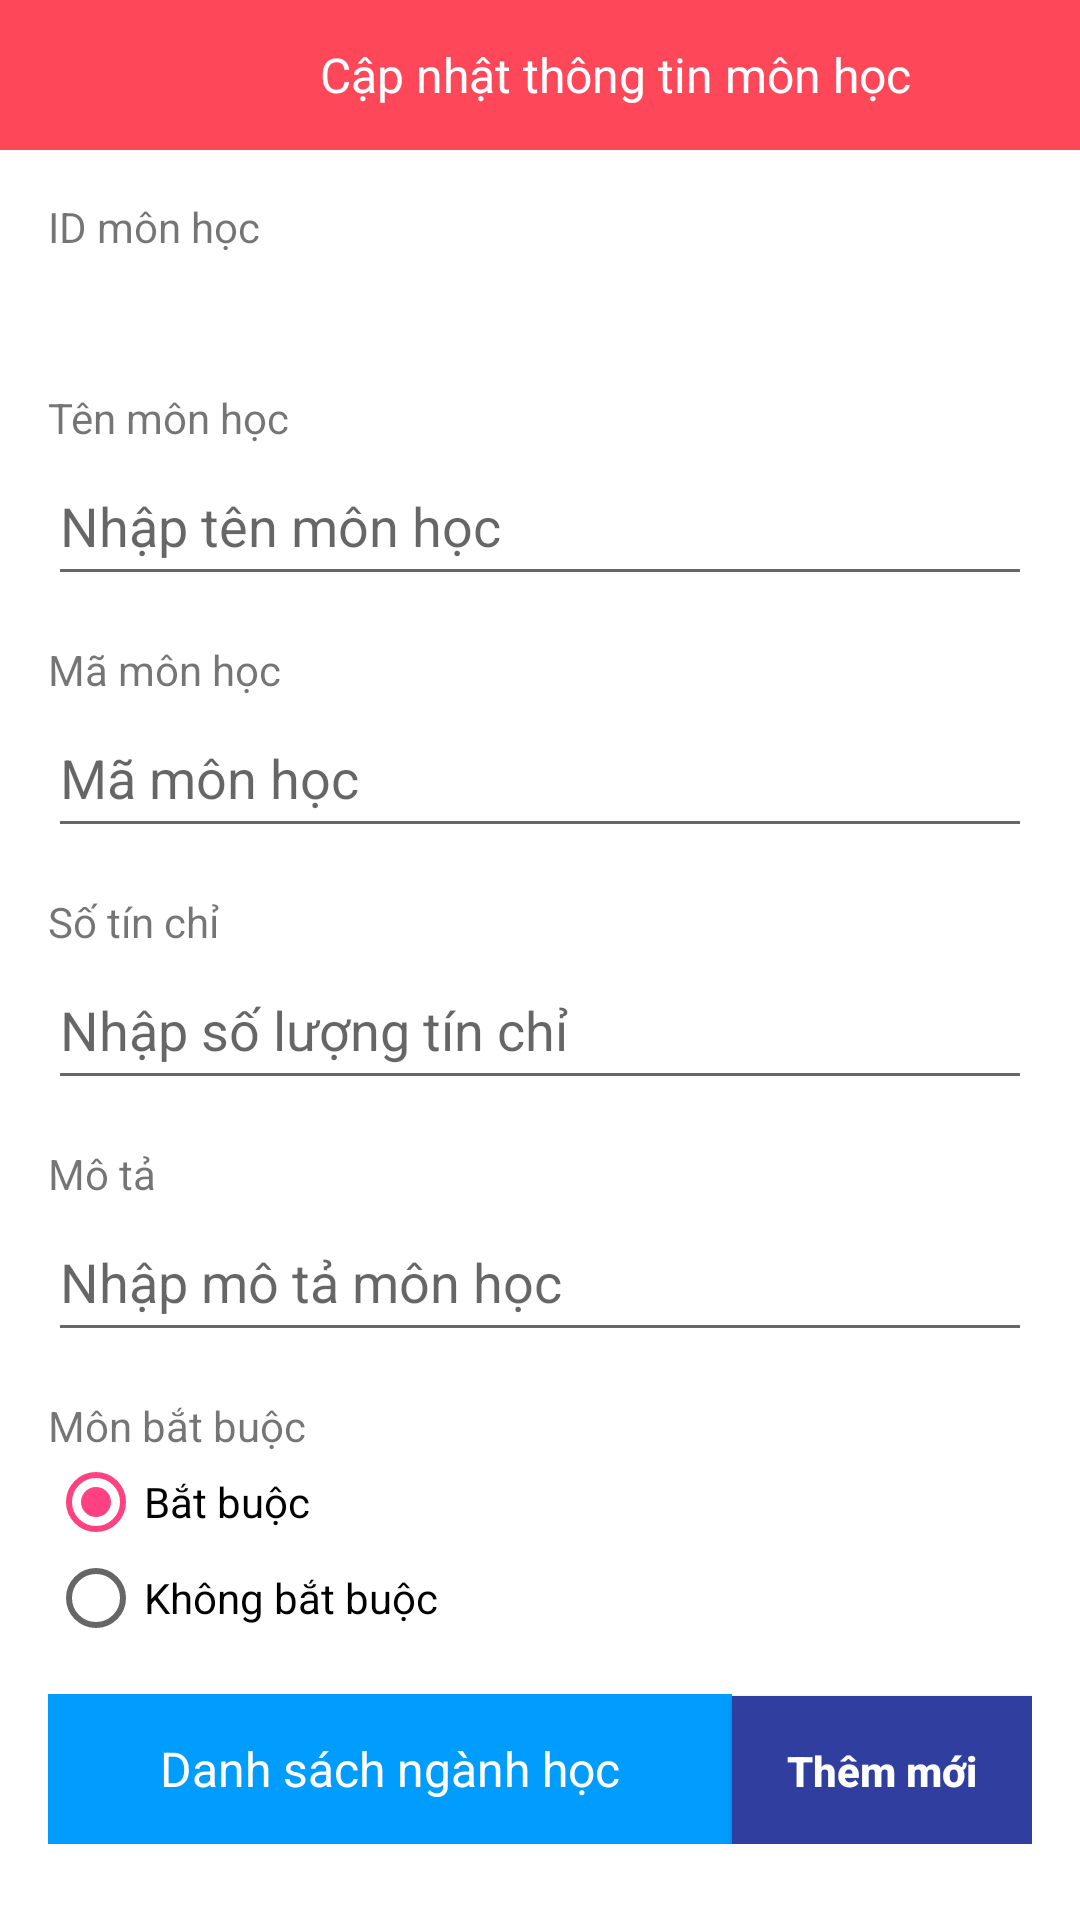

This screen was rendered from an Android layout file. Write that file and the resources it references.
<!-- AndroidManifest.xml: application theme AppTheme -->
<!-- res/layout/fragment_subject_detail.xml -->
<?xml version="1.0" encoding="utf-8"?>
<ScrollView xmlns:android="http://schemas.android.com/apk/res/android"
    xmlns:tools="http://schemas.android.com/tools"
    android:layout_width="match_parent"
    android:layout_height="match_parent"
    android:fadeScrollbars="true"
    android:scrollbars="vertical"
    app:layout_scrollFlags="scroll"
    android:fillViewport="true"
    android:background="@color/white"
    xmlns:app="http://schemas.android.com/apk/res-auto"
    tools:context=".business.subject.detail.SubjectDetailFragment">
    <RelativeLayout
        android:layout_width="match_parent"
        android:layout_height="wrap_content">
        <androidx.constraintlayout.widget.ConstraintLayout
            android:layout_width="match_parent"
            android:layout_height="match_parent"
            android:layout_gravity="center"
            android:layout_weight="1"
            android:background="@android:color/white"
            android:orientation="vertical">

            <ImageButton
                android:id="@+id/btn_back"
                android:layout_width="50dp"
                android:layout_height="50dp"
                android:src="@drawable/arrow_back_24px"
                android:background="@color/bgBottomNavigation"
                app:layout_constraintStart_toStartOf="parent"
                app:layout_constraintTop_toTopOf="parent" />

            <TextView
                android:id="@+id/textView9"
                android:layout_width="0dp"
                android:layout_height="50dp"
                android:background="@color/bgBottomNavigation"
                android:gravity="center"
                android:text="Cập nhật thông tin môn học"
                android:textColor="@color/white"
                android:textSize="16dp"
                app:layout_constraintEnd_toEndOf="parent"
                app:layout_constraintStart_toEndOf="@+id/btn_back"
                app:layout_constraintTop_toTopOf="parent" />

            <LinearLayout
                android:id="@+id/linearLayout2"
                android:layout_width="match_parent"
                android:layout_height="0dp"
                android:orientation="vertical"
                android:paddingTop="16dp"
                app:layout_constraintEnd_toEndOf="parent"
                app:layout_constraintStart_toStartOf="parent"
                app:layout_constraintTop_toBottomOf="@+id/textView9">

                <TextView
                    android:layout_width="match_parent"
                    android:layout_height="wrap_content"
                    android:gravity="center|left"
                    android:layout_marginRight="16dp"
                    android:layout_marginLeft="16dp"
                    android:text="ID môn học" />


                <TextView
                    android:id="@+id/text_id"
                    android:layout_width="match_parent"
                    android:layout_height="wrap_content"
                    android:layout_marginLeft="16dp"
                    android:layout_marginRight="16dp"
                    android:layout_marginBottom="15dp"
                    android:paddingTop="4dp"
                    android:paddingBottom="4dp"
                    android:ellipsize="start"
                    android:gravity="center|left"
                    android:textSize="16sp"
                    android:maxLines="1"
                    android:singleLine="true"
                    android:textColor="@android:color/holo_red_dark" />

                <TextView
                    android:id="@+id/textView6"
                    android:layout_width="match_parent"
                    android:layout_height="wrap_content"
                    android:gravity="center|left"
                    android:layout_marginRight="16dp"
                    android:layout_marginLeft="16dp"
                    android:text="Tên môn học" />

                <EditText
                    android:id="@+id/edit_name_subject"
                    android:layout_width="match_parent"
                    android:layout_height="50dp"
                    android:layout_marginBottom="15dp"
                    android:layout_marginRight="16dp"
                    android:layout_marginLeft="16dp"
                    android:ellipsize="start"
                    android:hint="Nhập tên môn học"
                    android:maxLines="1"
                    android:singleLine="true"
                    android:textColor="@color/black" />

                <TextView
                    android:layout_width="match_parent"
                    android:layout_height="wrap_content"
                    android:gravity="center|left"
                    android:layout_marginRight="16dp"
                    android:layout_marginLeft="16dp"
                    android:text="Mã môn học" />

                <EditText
                    android:id="@+id/edit_code_subject"
                    android:layout_width="match_parent"
                    android:layout_height="50dp"
                    android:layout_marginBottom="15dp"
                    android:layout_marginRight="16dp"
                    android:layout_marginLeft="16dp"
                    android:hint="Mã môn học"
                    android:maxLines="1"
                    android:singleLine="true"
                    android:textColor="@color/black" />


                <TextView
                    android:id="@+id/textView5"
                    android:layout_width="match_parent"
                    android:layout_height="wrap_content"
                    android:gravity="center|left"
                    android:layout_marginRight="16dp"
                    android:layout_marginLeft="16dp"
                    android:text="Số tín chỉ" />

                <EditText
                    android:id="@+id/edit_number"
                    android:layout_width="match_parent"
                    android:layout_height="50dp"
                    android:layout_marginBottom="15dp"
                    android:layout_marginRight="16dp"
                    android:layout_marginLeft="16dp"
                    android:ellipsize="start"
                    android:hint="Nhập số lượng tín chỉ"
                    android:inputType="number"
                    android:maxLength="2"
                    android:maxLines="1"
                    android:minLines="1"
                    android:singleLine="true"
                    android:textColor="@color/black" />


                <TextView
                    android:id="@+id/textView7"
                    android:layout_width="match_parent"
                    android:layout_height="wrap_content"
                    android:layout_marginRight="16dp"
                    android:layout_marginLeft="16dp"
                    android:gravity="center|left"
                    android:text="Mô tả" />

                <EditText
                    android:id="@+id/edit_note"
                    android:layout_width="match_parent"
                    android:layout_height="50dp"
                    android:layout_marginBottom="15dp"
                    android:layout_marginRight="16dp"
                    android:layout_marginLeft="16dp"
                    android:ellipsize="start"
                    android:hint="Nhập mô tả môn học"
                    android:inputType="textMultiLine"
                    android:isScrollContainer="true"
                    android:maxLines="2"
                    android:minLines="1"
                    android:scrollbars="vertical"
                    android:textColor="@color/black" />

                <TextView
                    android:id="@+id/textView8"
                    android:layout_width="match_parent"
                    android:layout_height="wrap_content"
                    android:gravity="center|left"
                    android:layout_marginRight="16dp"
                    android:layout_marginLeft="16dp"
                    android:text="Môn bắt buộc" />

                <RadioGroup
                    android:id="@+id/radio_group"
                    android:layout_width="match_parent"
                    android:layout_height="wrap_content"
                    android:layout_marginRight="16dp"
                    android:layout_marginLeft="16dp"
                    android:layout_marginBottom="16dp">

                    <RadioButton
                        android:id="@+id/radio_required"
                        android:layout_width="wrap_content"
                        android:layout_height="wrap_content"
                        android:checked="true"
                        android:text="Bắt buộc" />

                    <RadioButton
                        android:id="@+id/radio_no_required"
                        android:layout_width="wrap_content"
                        android:layout_height="wrap_content"
                        android:text="Không bắt buộc" />
                </RadioGroup>

                <TableRow
                    android:layout_height="wrap_content"
                    android:layout_width="match_parent"
                    android:layout_marginRight="16dp"
                    android:layout_marginLeft="16dp">
                    <TextView
                        android:layout_width="match_parent"
                        android:layout_height="50dp"
                        android:gravity="center"
                        android:layout_weight="1"
                        android:padding="8dp"
                        android:textSize="16sp"
                        android:text="Danh sách ngành học"
                        android:textColor="@color/white"
                        android:background="@color/_009dfe"/>
                    <Button
                        android:layout_width="100dp"
                        android:layout_height="50dp"
                        android:textColor="@color/white"
                        android:textStyle="bold"
                        android:textAllCaps="false"
                        android:background="@color/colorPrimaryDark"
                        android:text="Thêm mới"/>
                </TableRow>
                <androidx.recyclerview.widget.RecyclerView
                    android:id="@+id/recy_lst_major_of_subject"
                    android:layout_width="match_parent"
                    android:layout_height="wrap_content"
                    android:layout_marginRight="16dp"
                    android:layout_marginLeft="16dp"
                    app:layoutManager="androidx.recyclerview.widget.LinearLayoutManager" />

            </LinearLayout>
        </androidx.constraintlayout.widget.ConstraintLayout>
    </RelativeLayout>

</ScrollView>
<!-- resources referenced by this layout -->
<resources>
  <color name="_009dfe">#009dfe</color>
  <color name="bgBottomNavigation">#fe485a</color>
  <color name="black">#FF000000</color>
  <color name="colorPrimaryDark">#303F9F</color>
  <color name="white">#FFFFFFFF</color>
  <style name="AppTheme" parent="Theme.AppCompat.Light.DarkActionBar">
          
          <item name="colorPrimary">@color/colorPrimary</item>
          <item name="colorPrimaryDark">@color/colorPrimaryDark</item>
          <item name="colorAccent">@color/colorAccent</item>
          <item name="windowActionBar">false</item>
          <item name="windowNoTitle">true</item>
      </style>
  <color name="colorPrimary">#3F51B5</color>
  <color name="colorAccent">#FF4081</color>
</resources>
